Image classification data set "STL_IMAGES" (Krysuu/ShapeRecognitionModel on GitHub). Class labels (4): ceownik, dwuteownik, katownik, plaskownik.

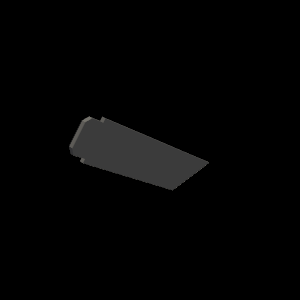
Label: plaskownik

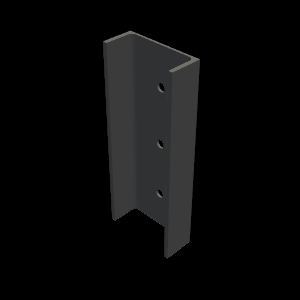
Label: ceownik

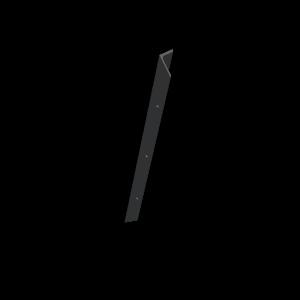
Label: katownik

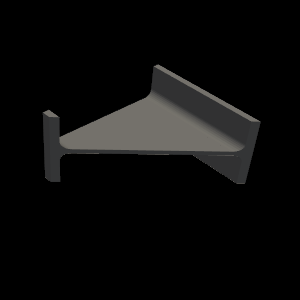
Label: dwuteownik

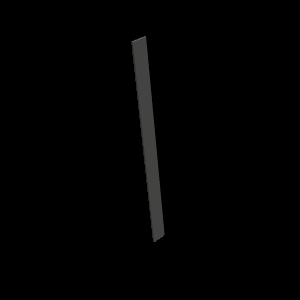
Label: plaskownik

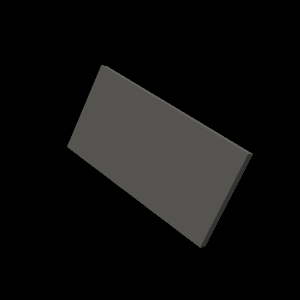
Label: plaskownik
